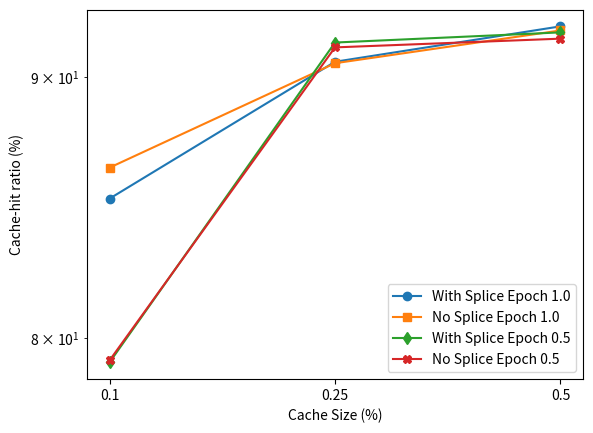

Here is the Python script that generated this plot:
import matplotlib.pyplot as plt
import numpy as np

with_splice_05 = {"0.1": 79.11,
                  "0.25": 91.4,
                  "0.5": 91.82,
                  }

no_splice_05 = {"0.1": 79.18,
                "0.25": 91.2,
                "0.5": 91.56,
                }

with_splice_1 = {
    "0.1": 85.18,
    "0.25": 90.61,
    "0.5": 92.07
}

no_splice_1 = {"0.1": 86.38,
               "0.25": 90.55,
               "0.5": 91.9
               }


def plot_cache_hit():
    cache_size_array = ['0.1', '0.25', '0.5']
    marker = ["o", "s", "d", "X", "v", "^"]
    label = ['A', 'B', 'C']
    fig, ax = plt.subplots()

    ax.plot(with_splice_1.keys(), with_splice_1.values(), marker=marker[0], label="With Splice Epoch 1.0")
    ax.plot(no_splice_1.keys(), no_splice_1.values(), marker=marker[1], label="No Splice Epoch 1.0")
    ax.plot(with_splice_05.keys(), with_splice_05.values(), marker=marker[2], label="With Splice Epoch 0.5")
    ax.plot(no_splice_05.keys(), no_splice_05.values(), marker=marker[3], label="No Splice Epoch 0.5")

    ax.set_ylabel("Cache-hit ratio (%)")
    ax.set_xlabel("Cache Size (%)")

    # ax.set_title("Epoch 1.0")
    ax.legend()
    ax.set_yscale('log')

    plt.show()


if __name__ == "__main__":
    plot_cache_hit()
